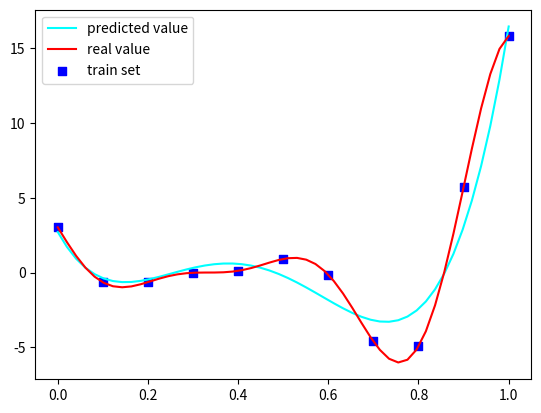

Recreate this plot in Python.
import numpy as np
import matplotlib.pyplot as plt
from scipy.optimize import minimize
from scipy.stats import norm


class Kriging(object):
    def __init__(self, parameters=None):
        self.X = None
        self.Y = None
        self.parameters = parameters
        self.beta = None
        self.sigma2 = None
        self.inverse_matrix = None
        self.F = None
        self.yc_xe = None
        self.c_matrix = None

    def gaussian(self, para_list, x1, x2):
        if x2.ndim != 1:
            return np.prod(np.exp(-para_list[0] * (x1 - x2) ** 2), axis=-1)
        else:
            return np.exp(-para_list[0] * (x1 - x2) ** 2)

    def corelation(self, func, x, y, para_array):
        list_result = []
        for i in range(x.shape[0]):
            list_result.append(func(para_array, x[i], y).ravel())
        # print(np.array(list_result))
        return np.array(list_result)

    def fitness(self, parameters):
        self.parameters = parameters
        # print(self.parameters)
        matrix = self.corelation(self.gaussian, self.X, self.X, self.parameters) + 1e-8 * np.eye(len(self.X))
        inverse_matrix = np.linalg.inv(matrix)
        # if self.parameters.shape[-1] == 2:
        if self.c_matrix is not None:
            d = self.Y - self.parameters[1] * self.yc_xe
            # d = self.Y
            self.beta = self.F.T.dot(inverse_matrix).dot(d) / (self.F.T.dot(inverse_matrix).dot(self.F))
            # 方差
            self.sigma2 = ((d - self.F.dot(self.beta)).T.dot(inverse_matrix).dot(d - self.F.dot(self.beta))) / \
                          self.F.shape[-1]
            R = np.abs(np.linalg.det(self.c_matrix))
            # R = np.abs(np.linalg.det(matrix))
        else:
            # 均值
            self.beta = self.F.T.dot(inverse_matrix).dot(self.Y) / (self.F.T.dot(inverse_matrix).dot(self.F))
            # 方差
            self.sigma2 = ((self.Y - self.F.dot(self.beta)).T.dot(inverse_matrix).dot(self.Y - self.F.dot(self.beta))) / \
                          self.F.shape[-1]
            R = np.abs(np.linalg.det(matrix))
        # self.sigma2 = np.finfo(np.float64).tiny if self.sigma2 == 0 else self.sigma2
        return np.log(np.abs(self.sigma2)) * (self.F.shape[-1] / 2) + 1 / 2 * np.log(R)

    def fit(self, x, y, yc_xe=None, c_matrix=None):
        if yc_xe is not None:
            self.yc_xe = yc_xe
        if c_matrix is not None:
            self.c_matrix = c_matrix
        self.X = np.asarray(x)
        self.Y = np.asarray(y)
        # print(self.corelation(self.gaussian, self.X, self.X, self.parameters))
        self.F = np.ones(x.shape[-1])
        # 拟牛顿法：BFGS
        # 未知方法
        # res = minimize(self.fitness, self.parameters,
        #                bounds=np.array([1e-4, 1e4] * self.parameters.shape[-1]).reshape(-1, 2),
        #                method='L-BFGS-B')

        # 牛顿-共轭梯度法：Newton-CG
        res = minimize(self.fitness, self.parameters, method='nelder-mead')

        # 单纯形法：Nelder-Mead
        # res = minimize(self.fitness, self.parameters, method='BFGS')

        self.parameters = res.x
        matrix = self.corelation(self.gaussian, self.X, self.X, self.parameters) + 1e-8 * np.eye(len(self.X))
        self.inverse_matrix = np.linalg.inv(matrix)
        self.beta = self.F.dot(self.inverse_matrix).dot(self.Y) / (self.F.dot(self.inverse_matrix).dot(self.F.T))
        return self.inverse_matrix

    def predict(self, x_pre):
        # 相关向量
        vector = self.corelation(self.gaussian, self.X, x_pre, self.parameters)
        # 预测值
        y_pre = self.beta + vector.T.dot(self.inverse_matrix).dot(
            self.Y - self.F.dot(self.beta))
        return y_pre


if __name__ == "__main__":
    def curve(x):
        return (6 * x - 2) ** 2 * np.sin(12 * x - 4)


    parameters = np.array([0.2])
    x_real = np.linspace(0, 1)
    y_real = curve(x_real)
    x_train = np.array([0, 0.1, 0.2, 0.3, 0.4, 0.5, 0.6, 0.7, 0.8, 0.9, 1])
    # x_train = np.array([0, 0.4, 0.6, 1])
    y_train = curve(x_train)
    print(y_real[-1])
    print(y_train[-1])

    kriging = Kriging(parameters=parameters)
    kriging.fit(x_train, y_train)

    x_pred = np.linspace(0, 1)
    y_pred = kriging.predict(x_pred)
    print(x_pred[-1])
    print(y_pred[-1])

    plt.plot(x_pred, y_pred, color='#00ffff', label='predicted value', linestyle='-')
    plt.plot(x_real, y_real, color='#ff0000', label='real value', linestyle='-')
    plt.scatter(x_train, y_train, color='#0000ff', label='train set', marker='s')
    plt.legend()
    # plt.show()
